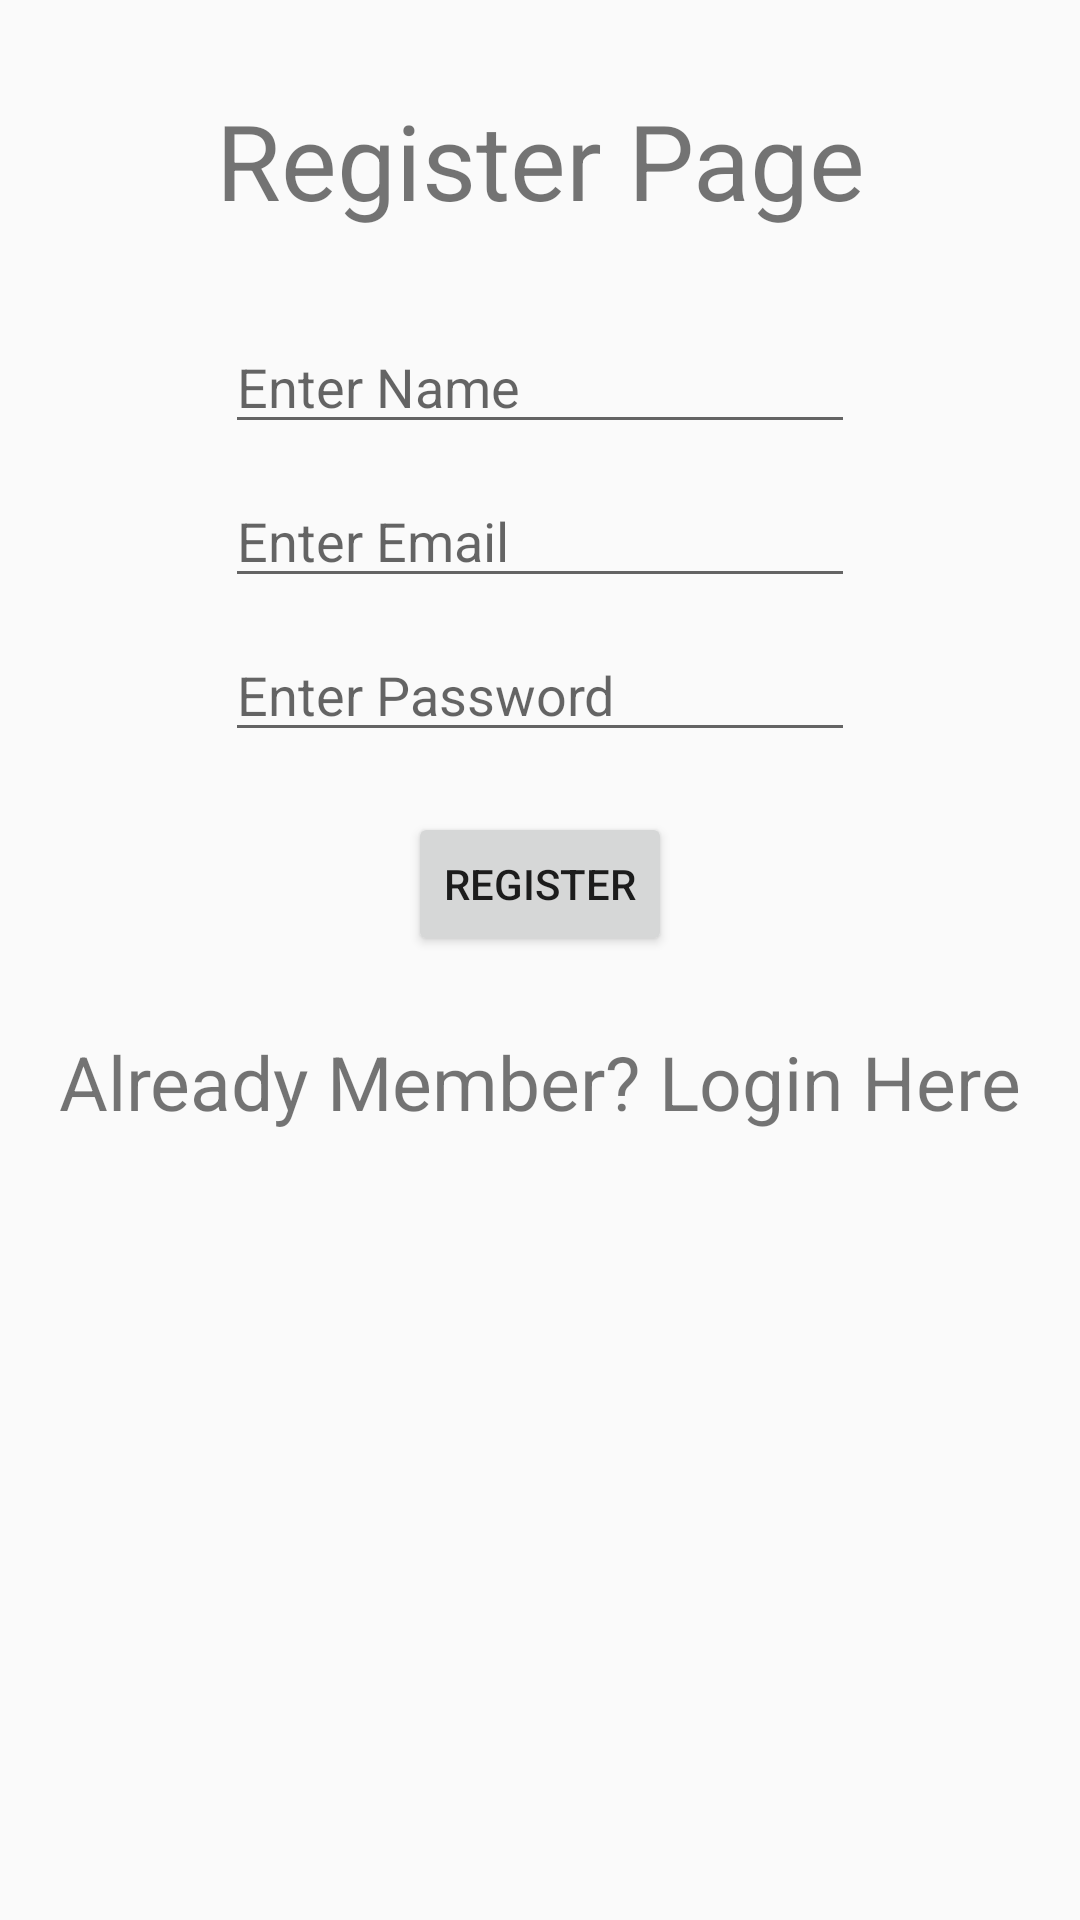

Produce the Android XML layout that renders to this screen, including the resource entries it uses.
<!-- AndroidManifest.xml: application theme Theme.LocateOnMap -->
<!-- res/layout/activity_user_register.xml -->
<?xml version="1.0" encoding="utf-8"?>
<LinearLayout xmlns:android="http://schemas.android.com/apk/res/android"
    xmlns:app="http://schemas.android.com/apk/res-auto"
    xmlns:tools="http://schemas.android.com/tools"
    android:layout_width="match_parent"
    android:layout_height="match_parent"
    android:orientation="vertical"
    android:gravity="center_horizontal"
    tools:context=".user.UserRegisterActivity">

    <TextView
        android:id="@+id/textView6"
        android:layout_width="wrap_content"
        android:layout_height="wrap_content"
        android:layout_marginTop="30dp"
        android:text="Register Page"
        android:textSize="35sp"
        android:gravity="center"/>

    <EditText
        android:id="@+id/etName"
        android:layout_width="wrap_content"
        android:layout_height="wrap_content"
        android:layout_marginTop="30dp"
        android:ems="10"
        android:hint="Enter Name"
        android:inputType="textPersonName"
        android:layout_centerHorizontal="true" />

    <EditText
        android:id="@+id/etEmail"
        android:layout_width="wrap_content"
        android:layout_height="wrap_content"
        android:layout_alignParentTop="true"
        android:layout_centerHorizontal="true"
        android:layout_marginTop="10dp"
        android:ems="10"
        android:hint="Enter Email"
        android:inputType="textPersonName" />

    <EditText
        android:id="@+id/etPass"
        android:layout_width="wrap_content"
        android:layout_height="wrap_content"
        android:layout_marginTop="10dp"
        android:ems="10"
        android:hint="Enter Password"
        android:inputType="textPassword"
        android:layout_below="@+id/etEmail"
        android:layout_alignLeft="@+id/etEmail"
        android:layout_alignStart="@+id/etEmail" />

    <Button
        android:id="@+id/btnReg"
        android:layout_width="wrap_content"
        android:layout_height="wrap_content"
        android:text="Register"
        android:layout_below="@+id/etPass"
        android:layout_alignLeft="@+id/etPass"
        android:layout_alignStart="@+id/etPass"
        android:layout_marginTop="20dp"
        android:layout_alignRight="@+id/etPass"
        android:layout_alignEnd="@+id/etPass" />

    <TextView
        android:id="@+id/tvLogin"
        android:layout_width="wrap_content"
        android:layout_height="wrap_content"
        android:layout_below="@+id/btnReg"
        android:layout_centerHorizontal="true"
        android:layout_marginTop="25dp"
        android:text="Already Member? Login Here"
        android:textSize="25sp" />
</LinearLayout>
<!-- resources referenced by this layout -->
<resources>
  <style name="Theme.LocateOnMap" parent="Theme.AppCompat.DayNight.DarkActionBar">
          
          <item name="colorPrimary">@color/purple_500</item>
          <item name="colorPrimaryVariant">@color/purple_700</item>
          <item name="colorOnPrimary">@color/white</item>
          
          <item name="colorSecondary">@color/teal_200</item>
          <item name="colorSecondaryVariant">@color/teal_700</item>
          <item name="colorOnSecondary">@color/black</item>
          
          <item name="android:statusBarColor" tools:targetApi="l">?attr/colorPrimaryVariant</item>
          
      </style>
  <!-- not gathered from this repository: default colours our renderer supplied (Android Studio template values) -->
  <color name="purple_500">#FF6200EE</color>
  <color name="purple_700">#FF3700B3</color>
  <color name="teal_200">#FF03DAC5</color>
  <color name="teal_700">#FF018786</color>
  <color name="black">#FF000000</color>
  <color name="white">#FFFFFFFF</color>
</resources>
